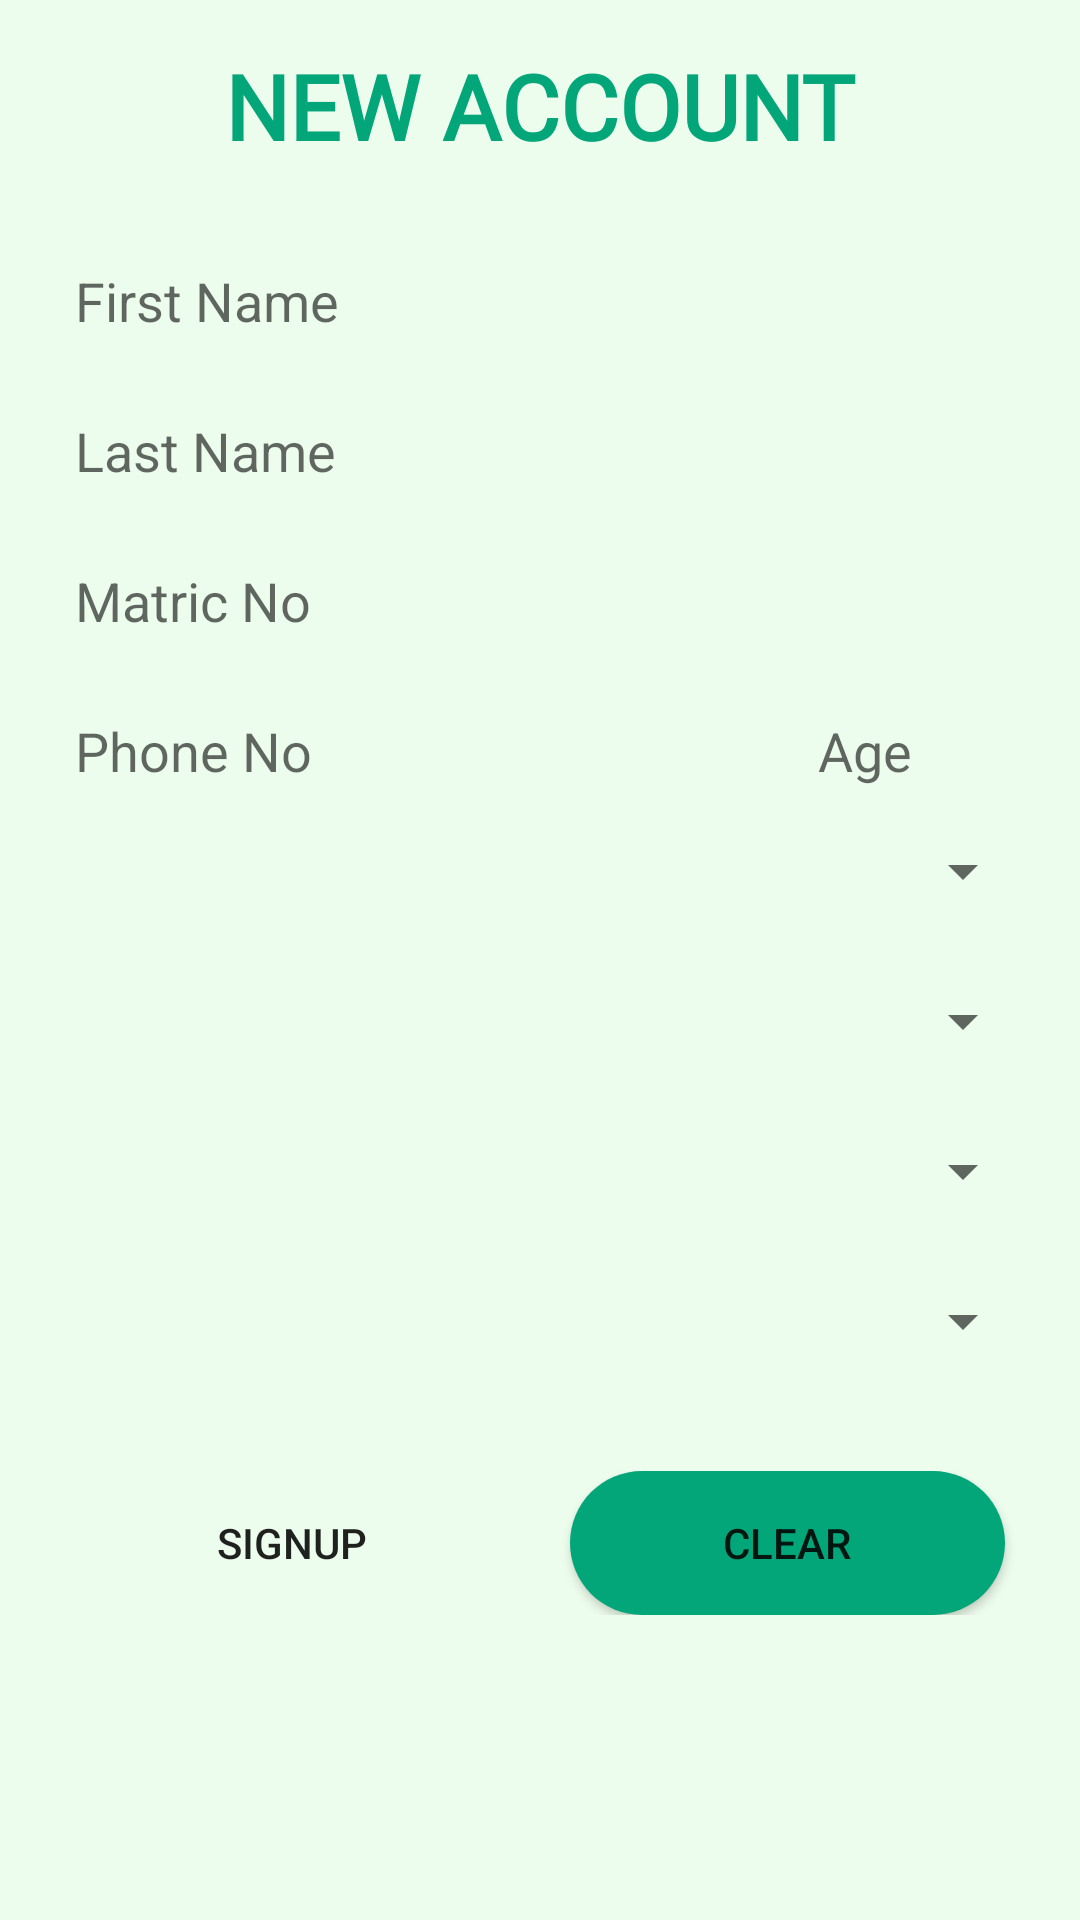

Reconstruct the res/layout file that produces this screen, plus the resources it refers to.
<!-- AndroidManifest.xml: application theme AppTheme -->
<!-- res/layout/activity_signup.xml -->
<?xml version="1.0" encoding="utf-8"?>
<LinearLayout xmlns:android="http://schemas.android.com/apk/res/android"
    xmlns:app="http://schemas.android.com/apk/res-auto"
    xmlns:tools="http://schemas.android.com/tools"
    android:layout_width="match_parent"
    android:orientation="vertical"
    android:background="#edfded"
    android:layout_centerInParent="true"
    android:layout_height="match_parent"
    tools:context=".SignupActivity">

    <TextView
        android:id="@+id/title"
        android:layout_width="match_parent"
        android:layout_height="wrap_content"
        android:textAlignment="center"
        android:layout_marginTop="10dp"
        android:layout_marginBottom="20dp"
        android:fontFamily="@font/federo"
        android:padding="5dp"
        android:textAppearance="@style/TextAppearance.AppCompat.Display1"
        android:textColor="#03A679"
        android:textSize="30sp"
        android:textStyle="bold"
        android:text="NEW ACCOUNT"
        />

    <EditText
        android:id="@+id/firstName"
        android:layout_width="match_parent"
        android:layout_height="40dp"
        android:background="@drawable/textfield"
        android:layout_marginBottom="10dp"
        android:layout_marginLeft="15dp"
        android:layout_marginRight="15dp"
        android:ems="10"
        android:paddingLeft="10dp"
        android:hint="First Name"
        android:inputType="textPersonName"
        />

    <EditText
        android:id="@+id/lastName"
        android:layout_width="match_parent"
        android:layout_height="40dp"
        android:background="@drawable/textfield"
        android:layout_marginBottom="10dp"
        android:layout_marginLeft="15dp"
        android:layout_marginRight="15dp"
        android:ems="10"
        android:paddingLeft="10dp"
        android:hint="Last Name"
        android:inputType="textPersonName"
        />

    <EditText
        android:id="@+id/studentId"
        android:layout_width="match_parent"
        android:layout_height="40dp"
        android:background="@drawable/textfield"
        android:layout_marginBottom="10dp"
        android:layout_marginLeft="15dp"
        android:layout_marginRight="15dp"
        android:ems="10"
        android:paddingLeft="10dp"
        android:hint="Matric No"
        android:inputType="textPersonName"
        />
    <LinearLayout
        android:layout_width="match_parent"
        android:layout_height="wrap_content"
        android:layout_marginLeft="15dp"
        android:layout_marginRight="15dp"
        android:orientation="horizontal">

        <EditText
            android:id="@+id/phoneNo"
            android:layout_width="match_parent"
            android:layout_height="40dp"
            android:background="@drawable/textfield"
            android:ems="10"
            android:layout_weight="1"
            android:paddingLeft="10dp"
            android:hint="Phone No"
            android:inputType="text"
            />
        <EditText
            android:id="@+id/age"
            android:layout_width="match_parent"
            android:layout_height="40dp"
            android:background="@drawable/textfield"
            android:ems="10"
            android:layout_weight="3"
            android:paddingLeft="10dp"
            android:hint="Age"
            android:inputType="text"
            />

    </LinearLayout>


    <Spinner
        android:id="@+id/department"
        android:layout_width="match_parent"
        android:layout_height="40dp"
        android:layout_marginBottom="10dp"
        android:layout_marginLeft="15dp"
        android:layout_marginRight="15dp"
        android:ems="10"
        android:paddingStart="10dp" />
    <Spinner
        android:id="@+id/faculty"
        android:layout_width="match_parent"
        android:layout_height="40dp"
        android:layout_marginBottom="10dp"
        android:layout_marginLeft="15dp"
        android:layout_marginRight="15dp"
        android:ems="10"
        android:paddingLeft="10dp" />
    <Spinner
        android:id="@+id/level"
        android:layout_width="match_parent"
        android:layout_height="40dp"
        android:layout_marginBottom="10dp"
        android:layout_marginLeft="15dp"
        android:layout_marginRight="15dp"
        android:ems="10"
        android:paddingLeft="10dp" />
    <Spinner
        android:id="@+id/gender"
        android:layout_width="match_parent"
        android:layout_height="40dp"
        android:layout_marginBottom="10dp"
        android:layout_marginLeft="15dp"
        android:layout_marginRight="15dp"
        android:ems="10"
        android:paddingLeft="10dp" />

    <LinearLayout
        android:layout_width="match_parent"
        android:layout_height="wrap_content"
        android:layout_marginTop="20dp"
        android:orientation="horizontal">

        <Button
            android:id="@+id/signup"
            android:layout_width="match_parent"
            android:layout_height="wrap_content"
            android:layout_marginLeft="25dp"
            android:layout_marginRight="10dp"
            android:layout_weight="1"
            android:background="@drawable/btn"
            android:text="Signup" />

        <Button
            android:id="@+id/clear"
            android:layout_width="match_parent"
            android:layout_height="wrap_content"
            android:layout_marginLeft="10dp"
            android:layout_marginRight="25dp"
            android:layout_weight="1"
            android:background="@drawable/btn_cancel"
            android:text="Clear" />

    </LinearLayout>


</LinearLayout>
<!-- resources referenced by this layout -->
<resources>
  <!-- drawable btn_cancel (drawable) -->
  <?xml version="1.0" encoding="utf-8"?>
  <shape xmlns:android="http://schemas.android.com/apk/res/android">
      <solid android:color="#03A679" />
  
      <corners android:radius="50dp" />
  </shape>
  <style name="AppTheme" parent="Theme.AppCompat.Light.DarkActionBar">
          
          <item name="colorPrimary">@color/colorPrimary</item>
          <item name="colorPrimaryDark">@color/colorPrimaryDark</item>
          <item name="color">@color/colorOrange</item>
          <item name="colorAccent">@color/colorAccent</item>
      </style>
  <color name="colorPrimary">#008577</color>
  <color name="colorPrimaryDark">#00574B</color>
  <color name="colorOrange">#ee8b00</color>
  <color name="colorAccent">#D81B60</color>
</resources>
